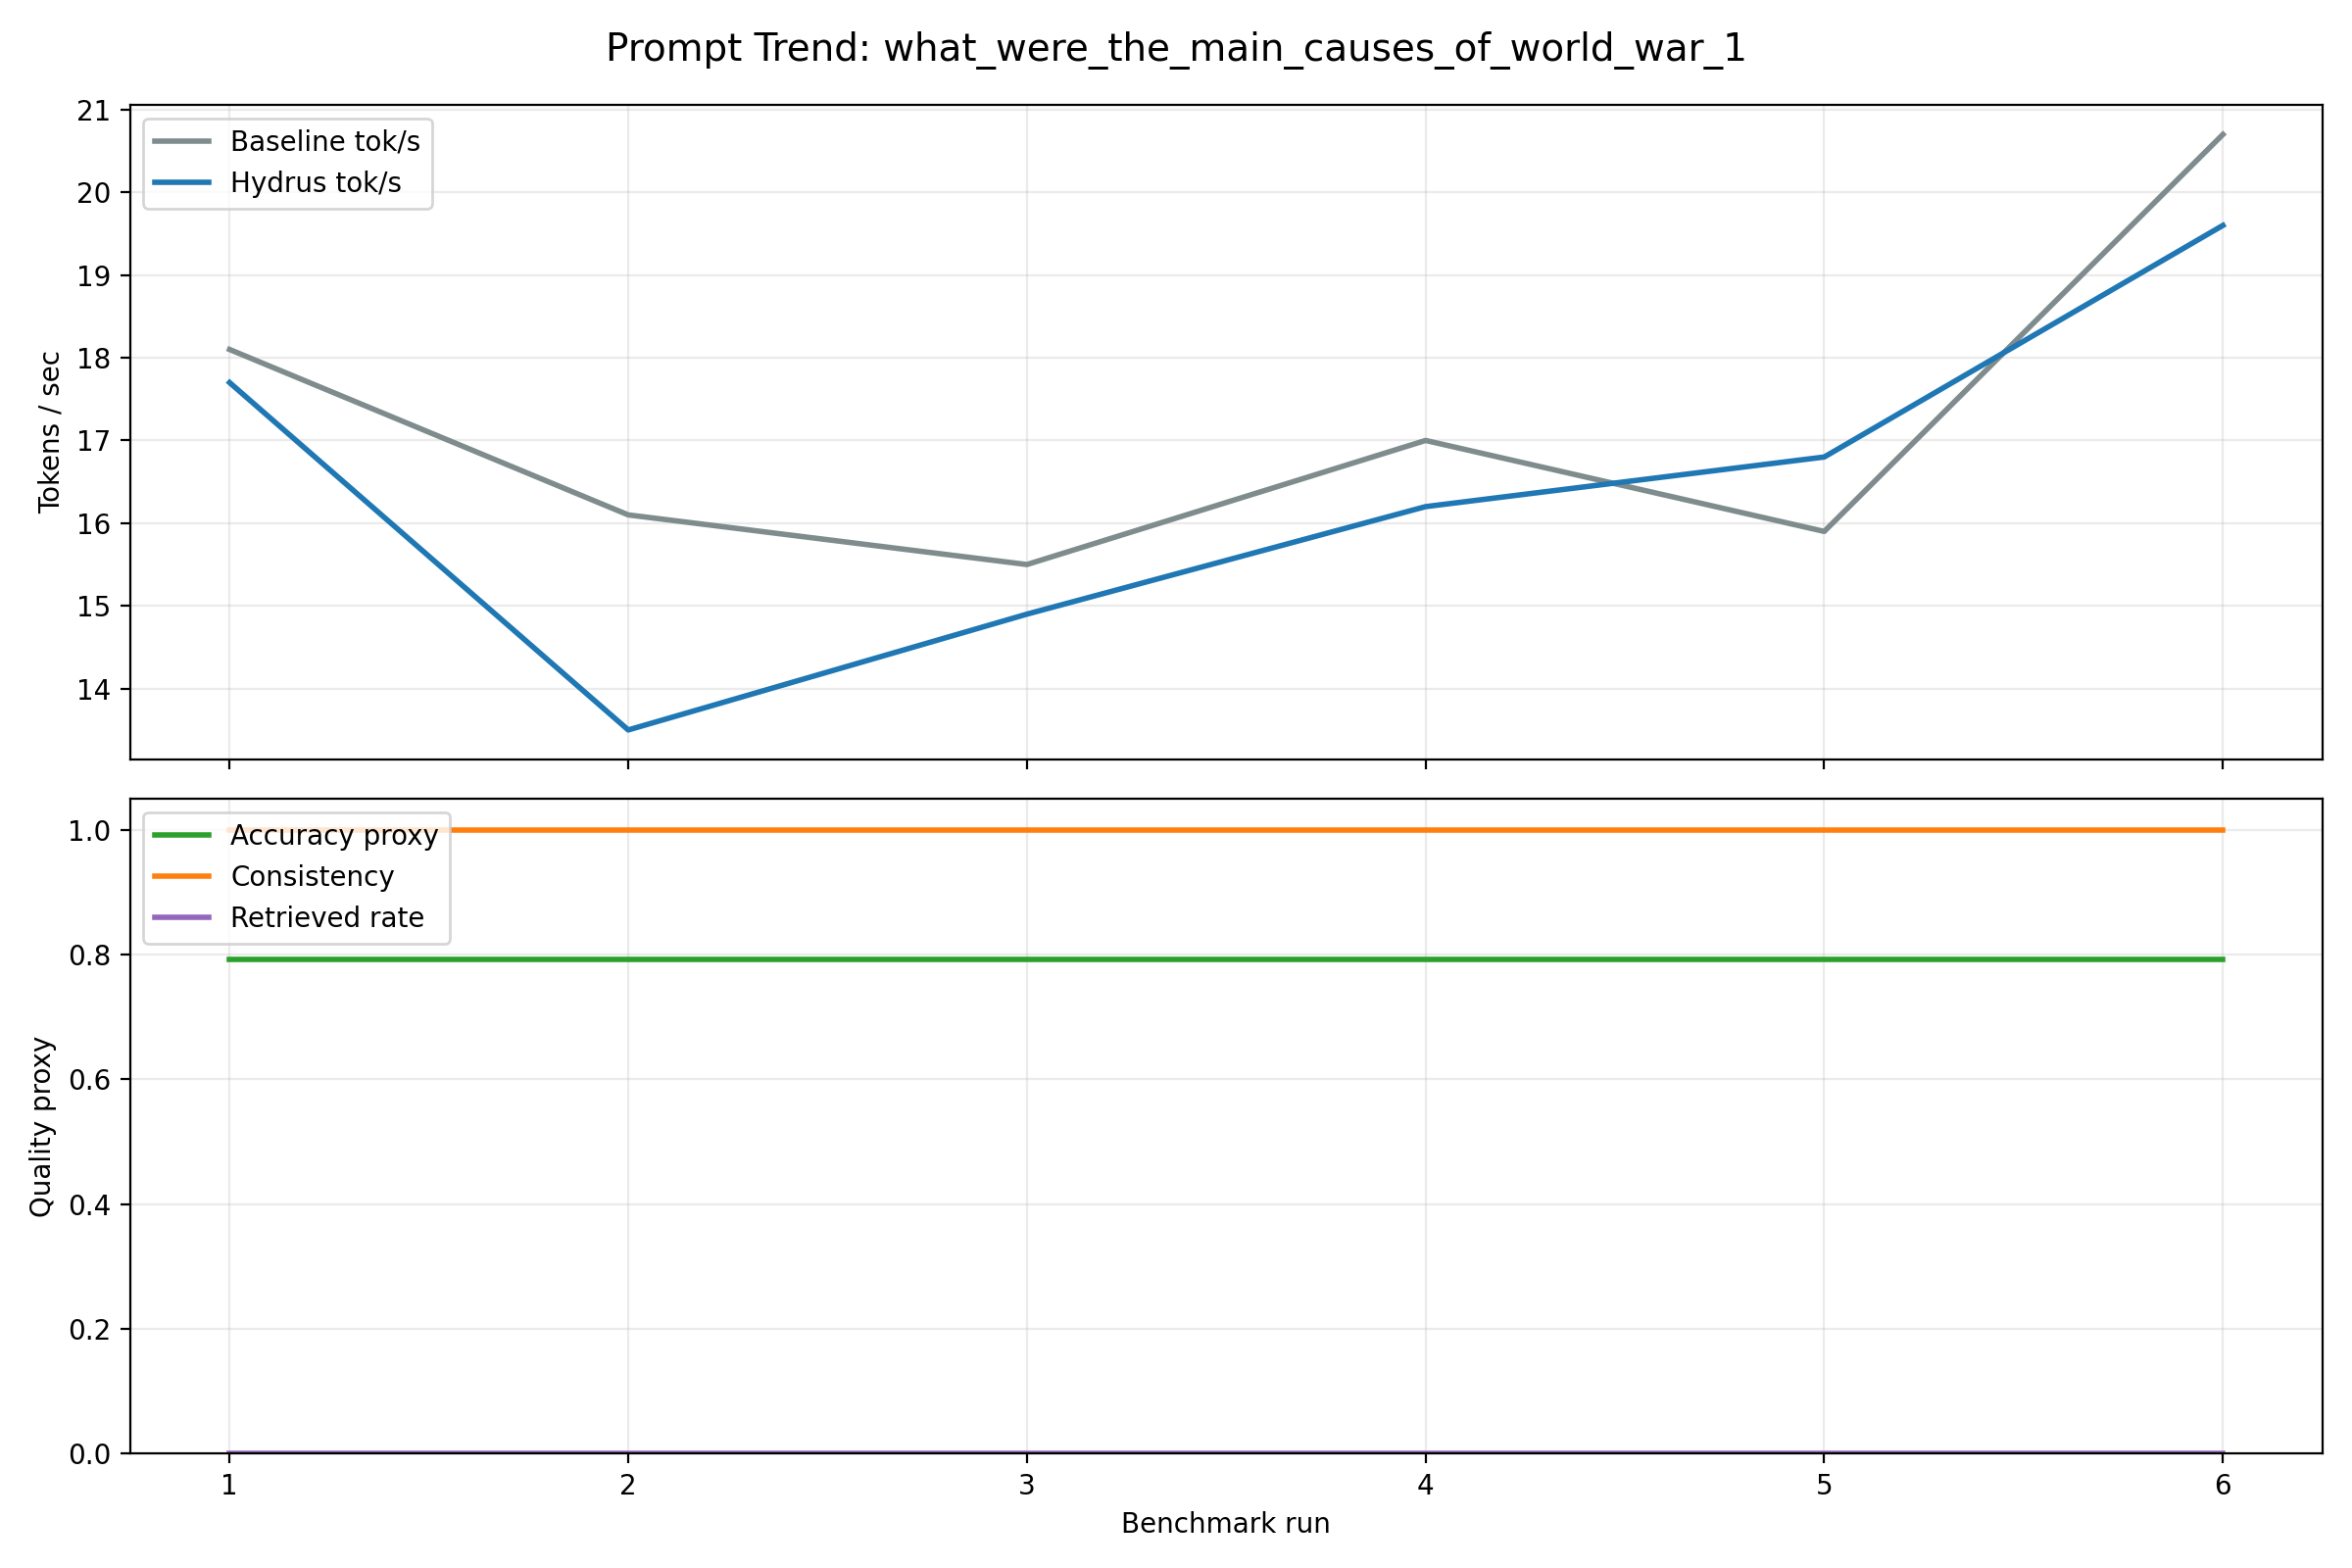

The table this chart was drawn from, first rows:
timestamp, prompt, prompt_type, model, profile, guard_mode, baseline_tok_per_sec, linearised_tok_per_sec, hydrus_tok_per_sec, speedup, consistent, mean_entropy, retrieved_rate, fallback_rate, avg_text_len, accuracy_proxy
2026-05-31T18:06:36+00:00, What were the main causes of World War 1…, factual, Qwen/Qwen2.5-3B-Instruct, safe, post, 18.1, 17.7, 17.7, 0.9779, 1, 0.2069, 0.000000, 0.000000, 118, 0.7931
2026-05-31T18:10:55+00:00, What were the main causes of World War 1…, factual, Qwen/Qwen2.5-3B-Instruct, safe, post, 16.1, 13.5, 13.5, 0.8385, 1, 0.2069, 0.000000, 0.000000, 118, 0.7931
2026-05-31T18:13:36+00:00, What were the main causes of World War 1…, factual, Qwen/Qwen2.5-3B-Instruct, safe, post, 15.5, 14.9, 14.9, 0.9613, 1, 0.2069, 0.000000, 0.000000, 118, 0.7931
2026-05-31T18:45:06+00:00, What were the main causes of World War 1…, factual, Qwen/Qwen2.5-3B-Instruct, fast, post, 17, 16.2, 16.2, 0.9529, 1, 0.2069, 0.000000, 0.000000, 118, 0.7931
2026-05-31T18:47:54+00:00, What were the main causes of World War 1…, factual, Qwen/Qwen2.5-3B-Instruct, safe, post, 15.9, 16.8, 16.8, 1.057, 1, 0.2069, 0.000000, 0.000000, 118, 0.7931
2026-05-31T18:50:15+00:00, What were the main causes of World War 1…, factual, Qwen/Qwen2.5-3B-Instruct, eval, post, 20.7, 19.6, 19.6, 0.9469, 1, 0.2069, 0.000000, 0.000000, 118, 0.7931
